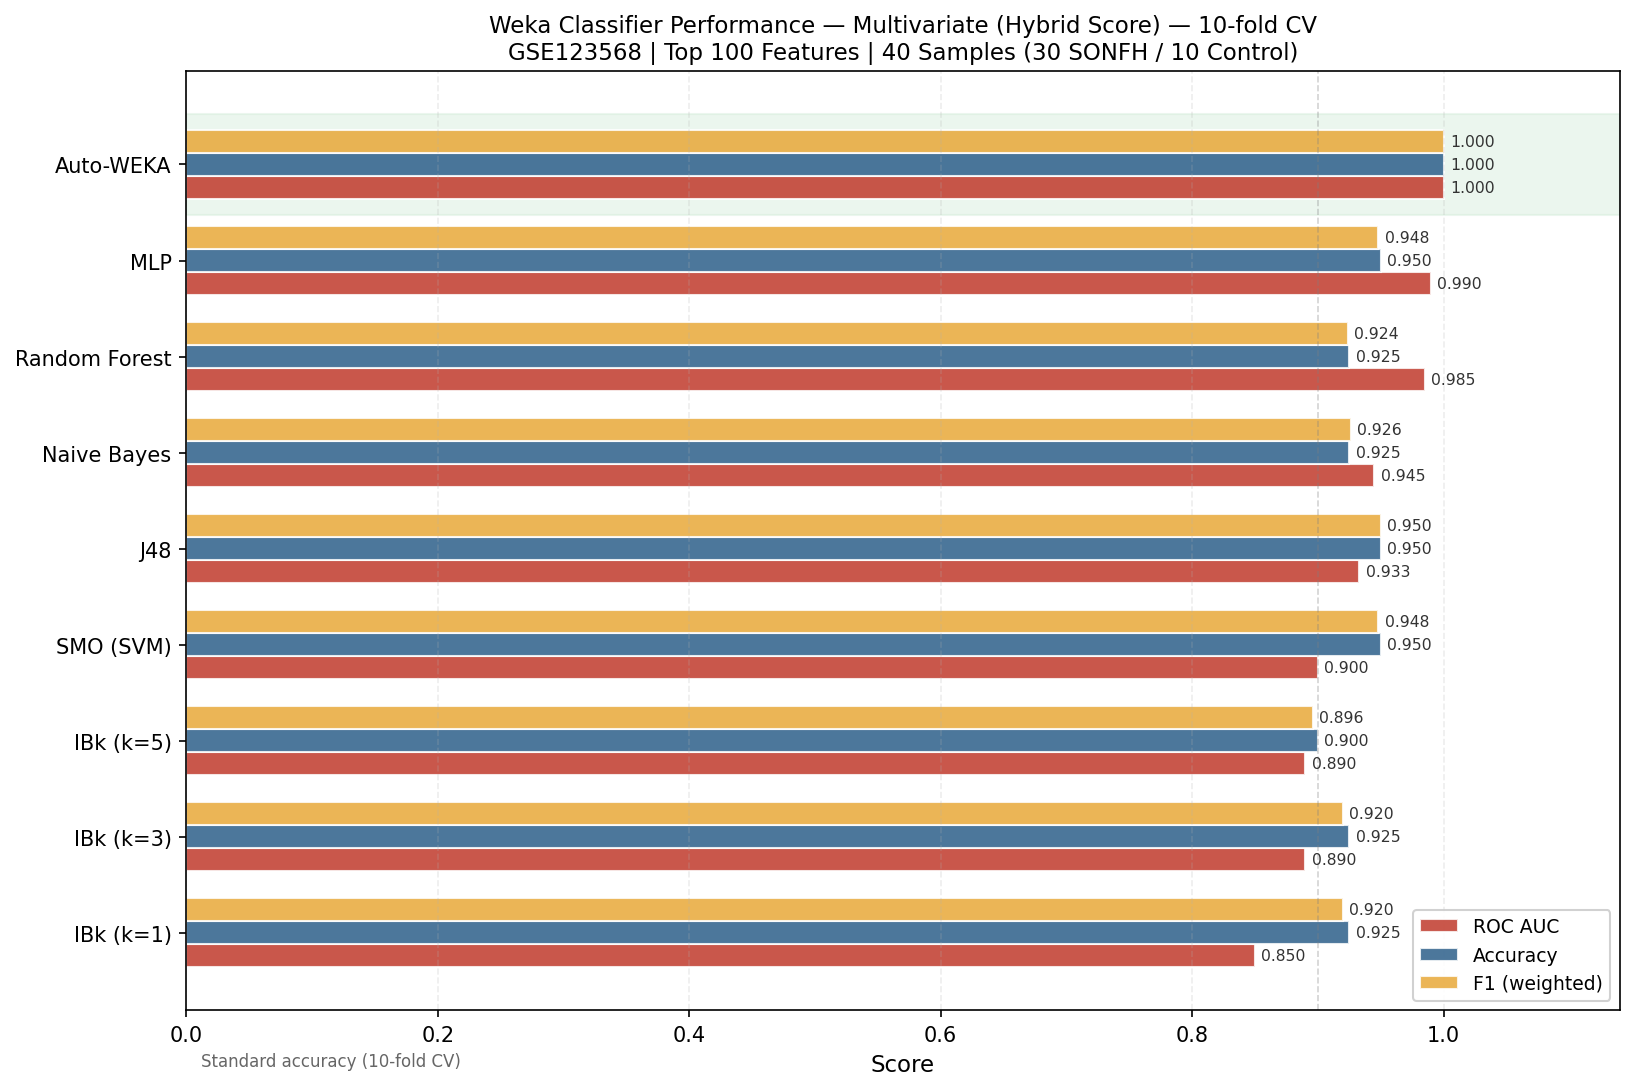

Values plotted in this chart, from the file beside it:
model, source, accuracy_mean, roc_auc_mean, f1_weighted_mean, balanced_accuracy_mean
Auto-WEKA, weka_10fold_cv, 1.0, 1.0, 1.0, 
MLP, weka_10fold_cv, 0.95, 0.99, 0.948, 
Random Forest, weka_10fold_cv, 0.925, 0.985, 0.924, 
Naive Bayes, weka_10fold_cv, 0.925, 0.945, 0.926, 
J48, weka_10fold_cv, 0.95, 0.933, 0.95, 
SMO (SVM), weka_10fold_cv, 0.95, 0.9, 0.948, 
IBk (k=3), weka_10fold_cv, 0.925, 0.89, 0.92, 
IBk (k=5), weka_10fold_cv, 0.9, 0.89, 0.896, 
IBk (k=1), weka_10fold_cv, 0.925, 0.85, 0.92, 
